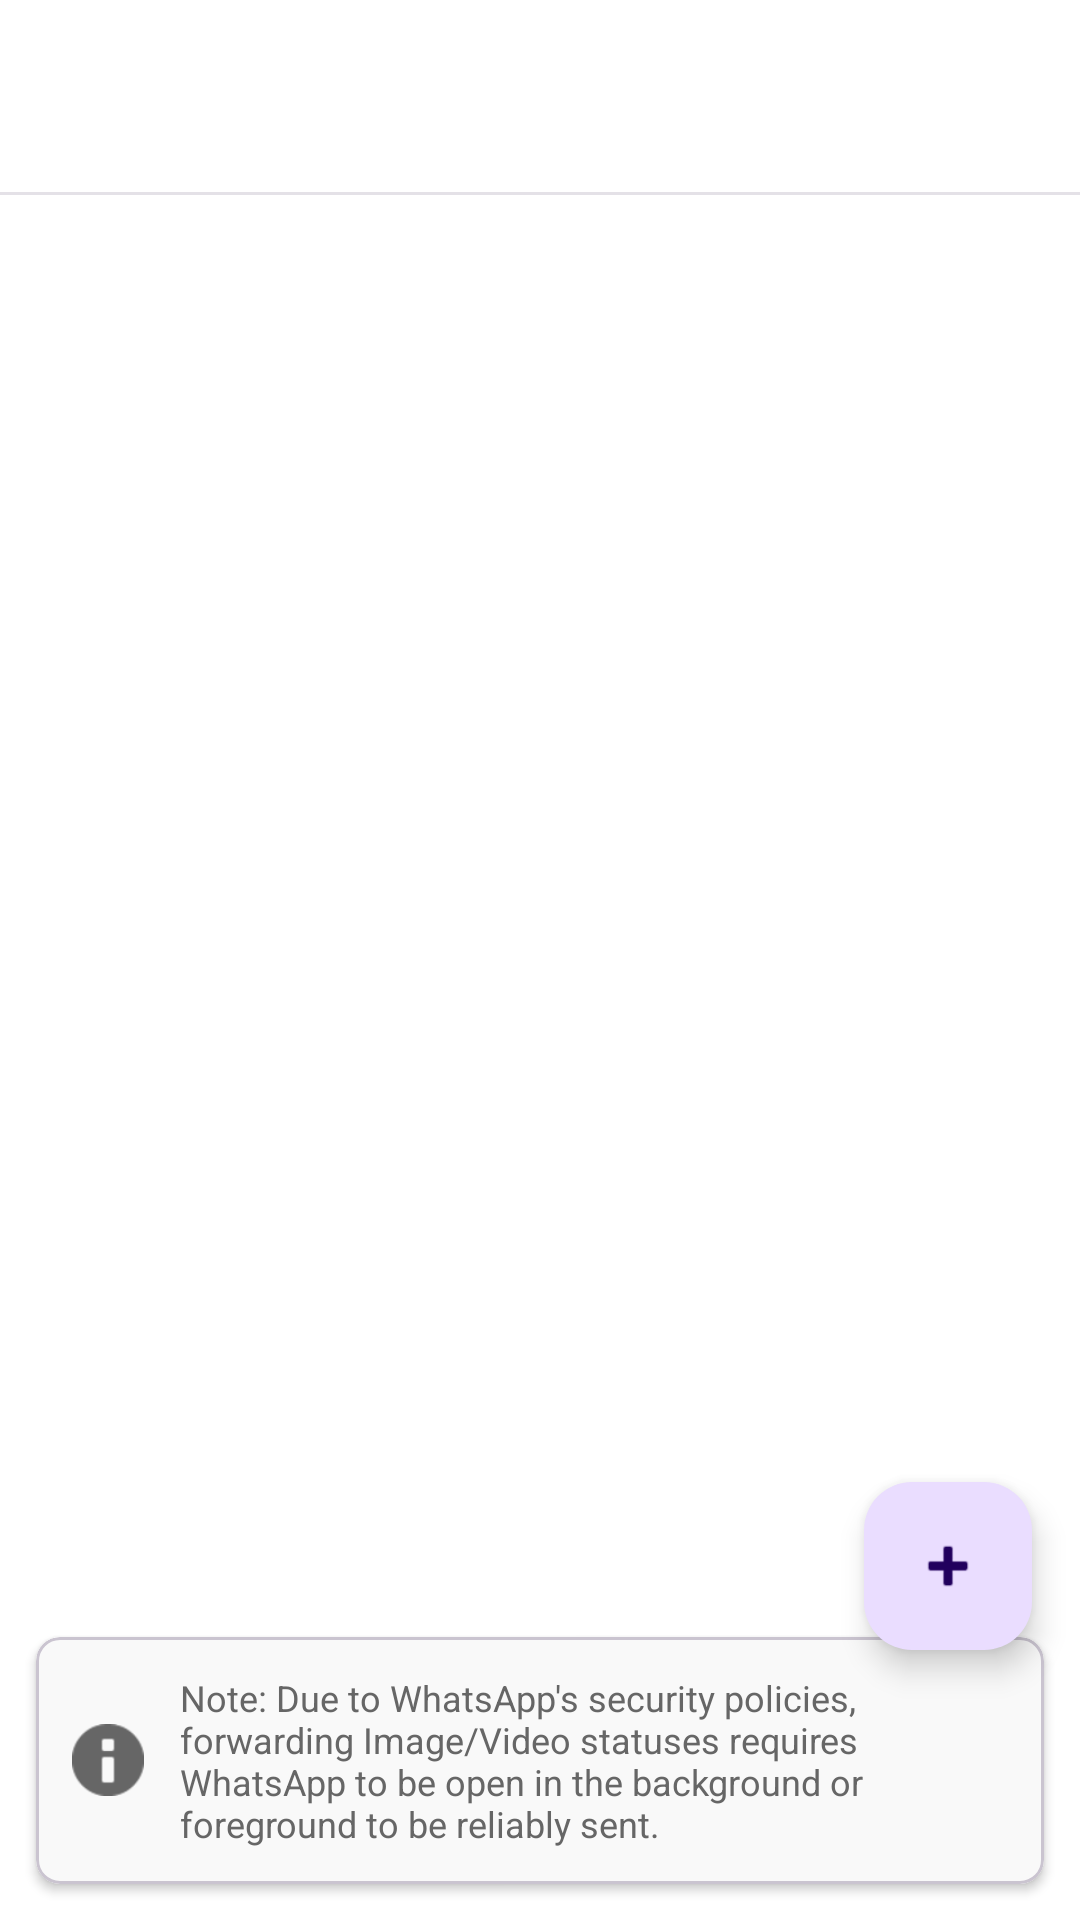

Produce the Android XML layout that renders to this screen, including the resource entries it uses.
<!-- AndroidManifest.xml: application theme Theme.WaEnhancerX -->
<!-- res/layout/activity_status_forward_rules.xml -->
<androidx.coordinatorlayout.widget.CoordinatorLayout xmlns:android="http://schemas.android.com/apk/res/android"
    xmlns:app="http://schemas.android.com/apk/res-auto"
    android:layout_width="match_parent"
    android:layout_height="match_parent"
    android:background="?attr/colorSurface"
    android:fitsSystemWindows="true">

    <com.google.android.material.appbar.AppBarLayout
        android:layout_width="match_parent"
        android:layout_height="wrap_content"
        android:background="?attr/colorSurface"
        android:fitsSystemWindows="true"
        app:elevation="0dp">

        <com.google.android.material.appbar.MaterialToolbar
            android:id="@+id/toolbar"
            android:layout_width="match_parent"
            android:layout_height="64dp"
            android:background="@android:color/transparent"
            app:navigationIcon="@drawable/ic_back"
            app:navigationIconTint="?attr/colorOnSurface"
            app:titleTextAppearance="?attr/textAppearanceTitleMedium"
            app:titleTextColor="?attr/colorOnSurface" />

        <View
            android:layout_width="match_parent"
            android:layout_height="1dp"
            android:alpha="0.5"
            android:background="?attr/colorOutlineVariant" />

    </com.google.android.material.appbar.AppBarLayout>

    <androidx.recyclerview.widget.RecyclerView
        android:id="@+id/rules_recycler_view"
        android:layout_width="match_parent"
        android:layout_height="match_parent"
        android:clipToPadding="false"
        android:paddingBottom="160dp"
        app:layout_behavior="@string/appbar_scrolling_view_behavior" />

    <com.google.android.material.floatingactionbutton.FloatingActionButton
        android:id="@+id/fab_add_rule"
        android:layout_width="wrap_content"
        android:layout_height="wrap_content"
        android:layout_gravity="bottom|end"
        android:layout_marginEnd="16dp"
        android:layout_marginBottom="90dp"
        android:contentDescription="@string/add_rule"
        app:srcCompat="@android:drawable/ic_input_add" />

    <com.google.android.material.card.MaterialCardView
        android:layout_width="match_parent"
        android:layout_height="wrap_content"
        android:layout_gravity="bottom"
        android:layout_margin="12dp"
        app:cardBackgroundColor="?attr/colorSurfaceVariant"
        app:cardCornerRadius="8dp"
        app:cardElevation="2dp">

        <LinearLayout
            android:layout_width="match_parent"
            android:layout_height="wrap_content"
            android:orientation="horizontal"
            android:padding="12dp"
            android:gravity="center_vertical">

            <ImageView
                android:layout_width="24dp"
                android:layout_height="24dp"
                android:layout_marginEnd="12dp"
                android:src="@android:drawable/ic_dialog_info"
                app:tint="?attr/colorOnSurfaceVariant" />

            <TextView
                android:layout_width="wrap_content"
                android:layout_height="wrap_content"
                android:text="Note: Due to WhatsApp's security policies, forwarding Image/Video statuses requires WhatsApp to be open in the background or foreground to be reliably sent."
                android:textColor="?attr/colorOnSurfaceVariant"
                android:textSize="12sp" />
        </LinearLayout>
    </com.google.android.material.card.MaterialCardView>

</androidx.coordinatorlayout.widget.CoordinatorLayout>
<!-- resources referenced by this layout -->
<resources>
  <string name="add_rule">Add Rule</string>
  <style name="Theme.WaEnhancerX" parent="Base.Theme.WaEnhancerX" />
  <style name="Base.Theme.WaEnhancerX" parent="Theme.Material3.Light.NoActionBar">
          
          <item name="colorPrimary">@color/primary_accent</item>
          <item name="colorOnPrimary">@color/white</item>
          <item name="android:windowBackground">@color/background_color</item>
          
          <item name="colorSurface">@color/background_color</item>
          <item name="colorOnSurface">@color/text_primary</item>
          
          <item name="colorSurfaceVariant">@color/secondary_surface</item>
          <item name="colorOnSurfaceVariant">@color/text_secondary</item>
          
          <item name="android:textColorPrimary">@color/text_primary</item>
          <item name="android:textColorSecondary">@color/text_secondary</item>
          
          <item name="android:statusBarColor">@color/background_color</item>
          <item name="android:windowLightStatusBar">true</item>
      </style>
  <color name="primary_accent">#0047FF</color>
  <color name="white">#FFFFFFFF</color>
  <color name="background_color">#FFFFFF</color>
  <color name="text_primary">#111111</color>
  <color name="secondary_surface">#F9F9F9</color>
  <color name="text_secondary">#666666</color>
</resources>
